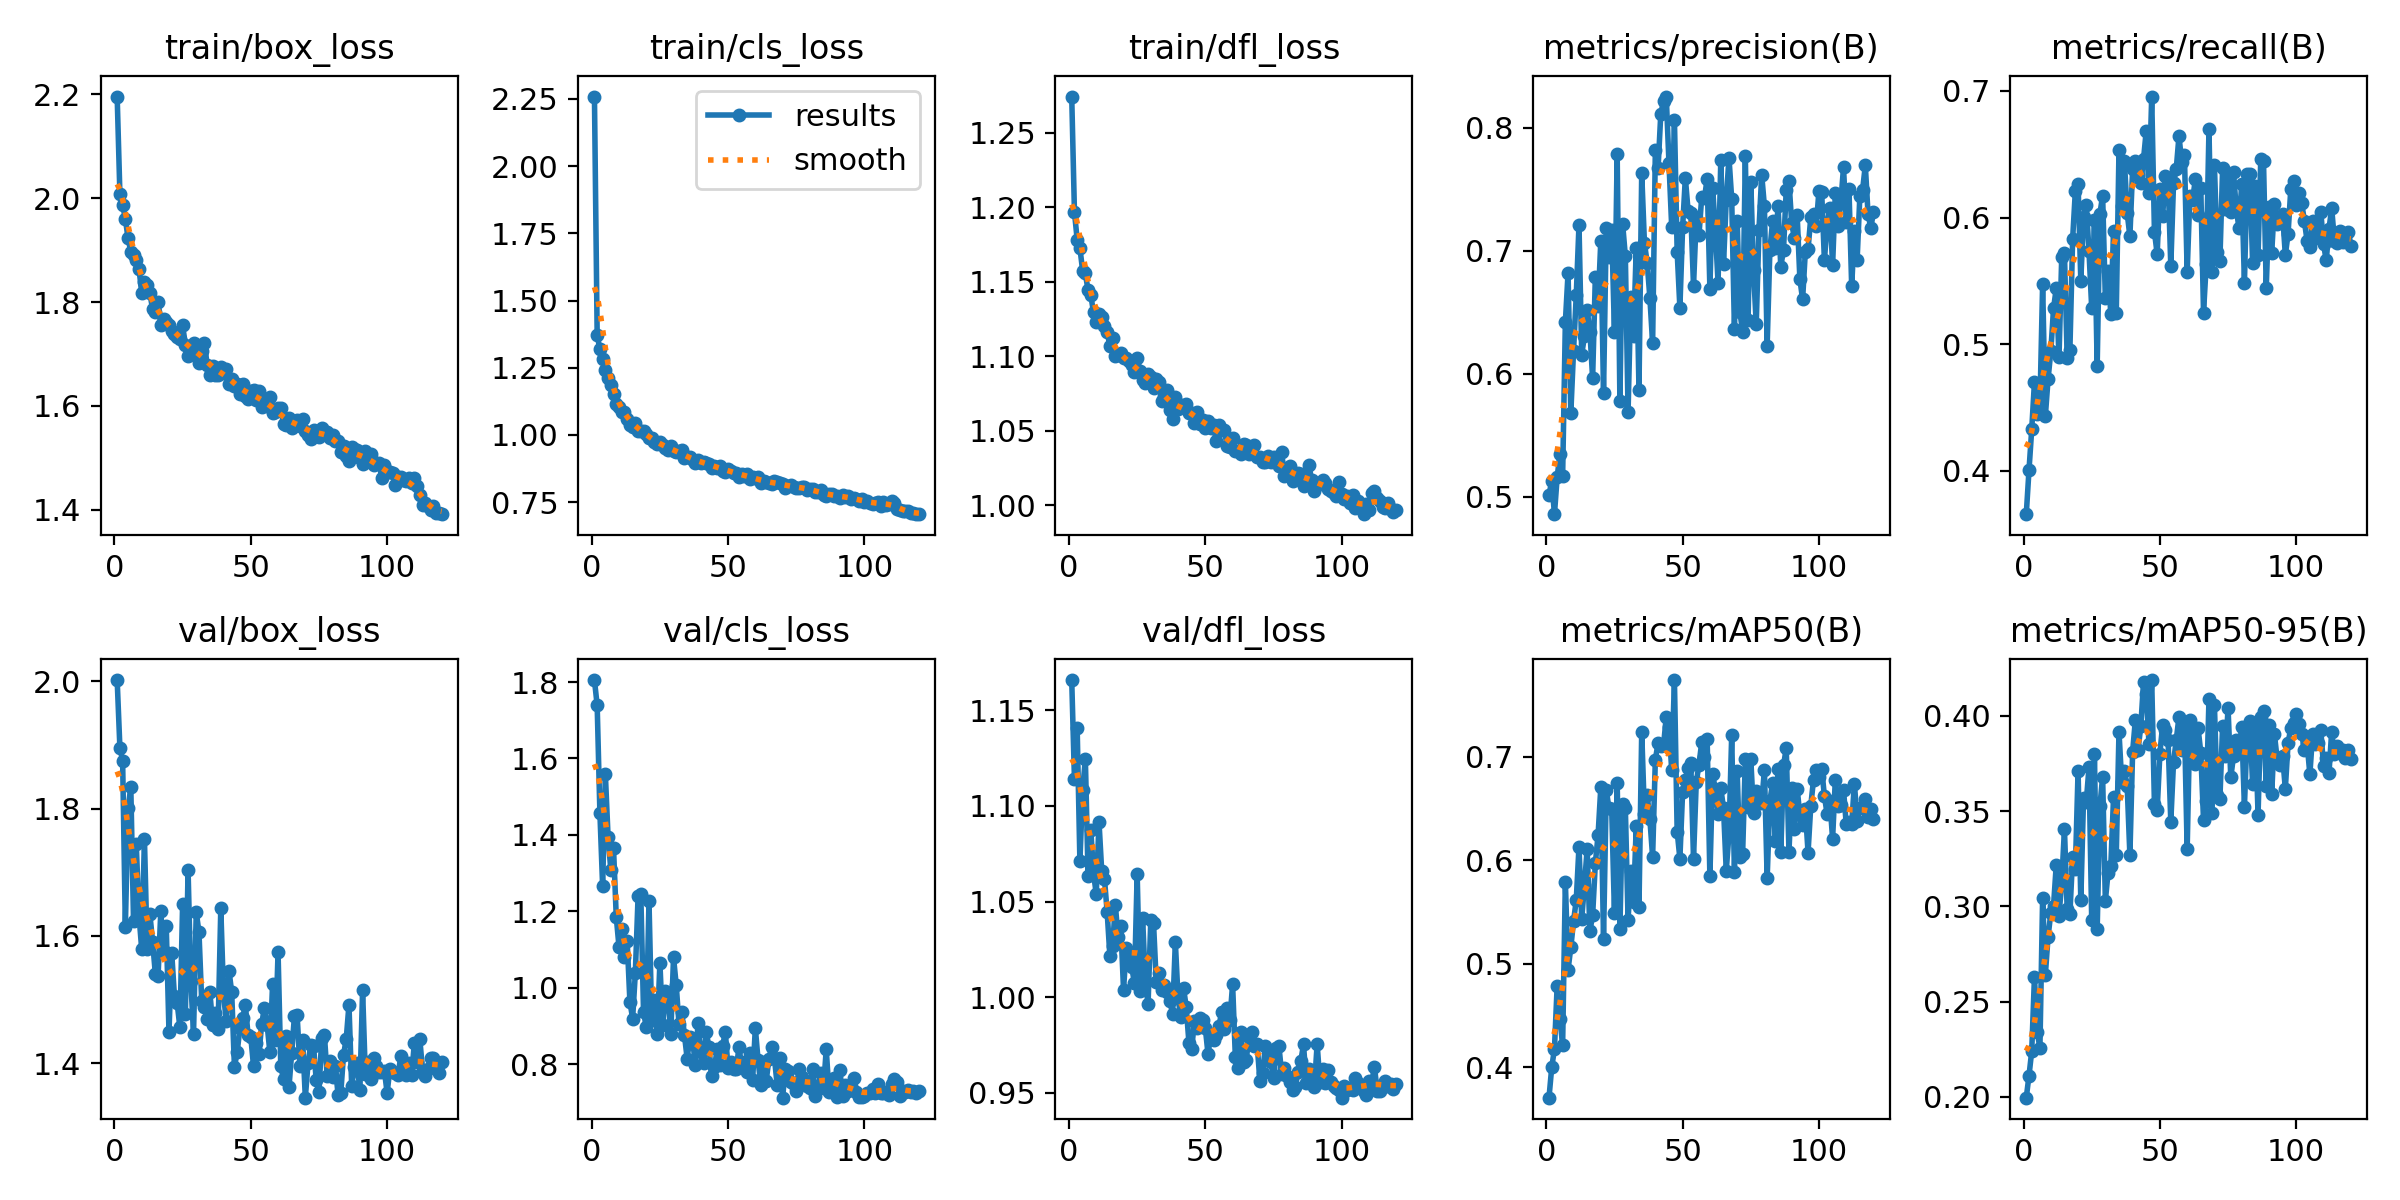

Values plotted in this chart, from the file beside it:
epoch, time, train/box_loss, train/cls_loss, train/dfl_loss, metrics/precision(B), metrics/recall(B), metrics/mAP50(B), metrics/mAP50-95(B), val/box_loss, val/cls_loss, val/dfl_loss, lr/pg0, lr/pg1, lr/pg2
1, 26.38, 2.196, 2.259, 1.274, 0.5013, 0.3657, 0.3705, 0.1996, 2.002, 1.805, 1.166, 0.000471, 0.000471, 0.000471
2, 52.42, 2.008, 1.371, 1.197, 0.5126, 0.4004, 0.3998, 0.2111, 1.896, 1.739, 1.114, 0.0009396, 0.0009396, 0.0009396
3, 79.19, 1.988, 1.319, 1.178, 0.4857, 0.4327, 0.4175, 0.224, 1.875, 1.458, 1.141, 0.0014, 0.0014, 0.0014
4, 106, 1.96, 1.284, 1.173, 0.5159, 0.47, 0.4788, 0.2629, 1.614, 1.266, 1.071, 0.001394, 0.001394, 0.001394
5, 134.1, 1.923, 1.242, 1.158, 0.5342, 0.4452, 0.4461, 0.2342, 1.801, 1.559, 1.108, 0.001382, 0.001382, 0.001382
6, 161.6, 1.897, 1.21, 1.156, 0.5165, 0.4506, 0.4218, 0.2257, 1.834, 1.394, 1.125, 0.00137, 0.00137, 0.00137
7, 189.6, 1.89, 1.186, 1.144, 0.6418, 0.5476, 0.5794, 0.3047, 1.623, 1.309, 1.063, 0.001358, 0.001358, 0.001358
8, 217.8, 1.881, 1.15, 1.141, 0.6822, 0.4434, 0.4944, 0.2642, 1.744, 1.365, 1.087, 0.001346, 0.001346, 0.001346
9, 246.1, 1.864, 1.116, 1.129, 0.5677, 0.4725, 0.5158, 0.2841, 1.633, 1.185, 1.065, 0.001335, 0.001335, 0.001335
10, 274.2, 1.818, 1.105, 1.123, 0.6186, 0.4943, 0.5411, 0.2966, 1.579, 1.108, 1.054, 0.001323, 0.001323, 0.001323
11, 302.4, 1.839, 1.084, 1.128, 0.6639, 0.5283, 0.5616, 0.3003, 1.753, 1.154, 1.092, 0.001311, 0.001311, 0.001311
12, 330.8, 1.834, 1.085, 1.126, 0.7211, 0.5441, 0.6133, 0.3218, 1.579, 1.08, 1.066, 0.001299, 0.001299, 0.001299
13, 359.4, 1.817, 1.061, 1.12, 0.6155, 0.4897, 0.5437, 0.2952, 1.634, 1.123, 1.062, 0.001288, 0.001288, 0.001288
14, 387.8, 1.786, 1.038, 1.116, 0.6304, 0.5684, 0.5759, 0.3125, 1.591, 0.9641, 1.044, 0.001276, 0.001276, 0.001276
15, 416.1, 1.781, 1.028, 1.107, 0.6519, 0.5718, 0.6113, 0.3406, 1.54, 0.9195, 1.021, 0.001264, 0.001264, 0.001264
16, 444.6, 1.799, 1.045, 1.112, 0.634, 0.4891, 0.5316, 0.2985, 1.537, 1.039, 1.027, 0.001252, 0.001252, 0.001252
17, 473.3, 1.757, 1.016, 1.1, 0.5963, 0.4955, 0.5469, 0.2962, 1.639, 1.239, 1.048, 0.00124, 0.00124, 0.00124
18, 502, 1.767, 1.014, 1.101, 0.6789, 0.5828, 0.5973, 0.3261, 1.576, 1.246, 1.031, 0.001229, 0.001229, 0.001229
19, 530.6, 1.762, 1.014, 1.102, 0.6553, 0.621, 0.6244, 0.3198, 1.615, 0.9371, 1.037, 0.001217, 0.001217, 0.001217
20, 559, 1.755, 1.003, 1.099, 0.7082, 0.6263, 0.6705, 0.3712, 1.449, 0.8972, 1.004, 0.001205, 0.001205, 0.001205
21, 587.6, 1.744, 0.9869, 1.099, 0.5843, 0.5502, 0.524, 0.3032, 1.574, 1.227, 1.026, 0.001193, 0.001193, 0.001193
22, 616.4, 1.738, 0.988, 1.097, 0.7182, 0.6007, 0.668, 0.3568, 1.505, 0.9146, 1.022, 0.001181, 0.001181, 0.001181
23, 645, 1.733, 0.9745, 1.094, 0.6946, 0.6099, 0.6502, 0.3547, 1.495, 0.9688, 1.016, 0.00117, 0.00117, 0.00117
24, 673.8, 1.729, 0.9676, 1.089, 0.7169, 0.5734, 0.6493, 0.3731, 1.456, 0.8783, 1.007, 0.001158, 0.001158, 0.001158
25, 702.2, 1.756, 0.9725, 1.099, 0.6338, 0.5282, 0.5494, 0.2926, 1.65, 1.066, 1.064, 0.001146, 0.001146, 0.001146
26, 730.6, 1.717, 0.9637, 1.091, 0.7786, 0.5979, 0.6752, 0.3802, 1.477, 0.9024, 1.003, 0.001134, 0.001134, 0.001134
27, 759.2, 1.696, 0.9513, 1.084, 0.5776, 0.4825, 0.534, 0.2879, 1.704, 0.9927, 1.041, 0.001122, 0.001122, 0.001122
28, 787.7, 1.7, 0.9452, 1.082, 0.7219, 0.6029, 0.6549, 0.3526, 1.53, 0.9685, 1.008, 0.001111, 0.001111, 0.001111
29, 816.5, 1.72, 0.9573, 1.088, 0.6956, 0.6173, 0.6503, 0.368, 1.446, 0.8798, 0.9965, 0.001099, 0.001099, 0.001099
30, 845.5, 1.705, 0.9399, 1.086, 0.5689, 0.5362, 0.5427, 0.3029, 1.637, 1.08, 1.04, 0.001087, 0.001087, 0.001087
31, 873.8, 1.683, 0.9347, 1.079, 0.6627, 0.5574, 0.5892, 0.3178, 1.605, 1.006, 1.039, 0.001075, 0.001075, 0.001075
32, 902.2, 1.706, 0.9408, 1.085, 0.6306, 0.524, 0.5597, 0.3212, 1.497, 0.9053, 1.008, 0.001064, 0.001064, 0.001064
33, 930.3, 1.721, 0.9444, 1.083, 0.7023, 0.5895, 0.6329, 0.3572, 1.488, 0.9377, 1.013, 0.001052, 0.001052, 0.001052
34, 958.6, 1.679, 0.9124, 1.07, 0.587, 0.5243, 0.5549, 0.3268, 1.469, 0.8766, 1.004, 0.00104, 0.00104, 0.00104
35, 986.7, 1.66, 0.9167, 1.074, 0.7631, 0.653, 0.7243, 0.3916, 1.512, 0.8148, 1.007, 0.001028, 0.001028, 0.001028
36, 1015, 1.677, 0.9196, 1.078, 0.7064, 0.6089, 0.6447, 0.3655, 1.46, 0.8722, 1.003, 0.001016, 0.001016, 0.001016
37, 1043, 1.659, 0.9075, 1.064, 0.6901, 0.6443, 0.6631, 0.3712, 1.479, 0.8656, 0.9981, 0.001005, 0.001005, 0.001005
38, 1071, 1.66, 0.8973, 1.058, 0.6616, 0.6037, 0.6396, 0.3633, 1.454, 0.7976, 0.9911, 0.0009928, 0.0009928, 0.0009928
39, 1100, 1.676, 0.9064, 1.073, 0.6247, 0.5851, 0.6035, 0.3268, 1.643, 0.9091, 1.029, 0.000981, 0.000981, 0.000981
40, 1128, 1.663, 0.8973, 1.065, 0.7816, 0.6382, 0.6974, 0.3812, 1.51, 0.8327, 0.9995, 0.0009692, 0.0009692, 0.0009692
41, 1156, 1.67, 0.8994, 1.067, 0.767, 0.6443, 0.7135, 0.3977, 1.466, 0.8037, 0.9895, 0.0009574, 0.0009574, 0.0009574
42, 1184, 1.643, 0.8963, 1.066, 0.8116, 0.6336, 0.7103, 0.3823, 1.546, 0.8831, 1.005, 0.0009456, 0.0009456, 0.0009456
43, 1212, 1.652, 0.8935, 1.068, 0.8215, 0.6274, 0.7111, 0.3946, 1.512, 0.845, 0.9947, 0.0009339, 0.0009339, 0.0009339
44, 1241, 1.638, 0.8774, 1.062, 0.8254, 0.646, 0.7387, 0.4176, 1.394, 0.7683, 0.9759, 0.0009221, 0.0009221, 0.0009221
45, 1269, 1.643, 0.8855, 1.062, 0.7712, 0.6687, 0.7292, 0.4113, 1.417, 0.7918, 0.9731, 0.0009103, 0.0009103, 0.0009103
46, 1297, 1.622, 0.8771, 1.055, 0.7192, 0.619, 0.6874, 0.3855, 1.455, 0.8392, 0.9873, 0.0008985, 0.0008985, 0.0008985
47, 1325, 1.642, 0.8859, 1.063, 0.8064, 0.6956, 0.7744, 0.4188, 1.47, 0.798, 0.9841, 0.0008867, 0.0008867, 0.0008867
48, 1353, 1.619, 0.866, 1.055, 0.6991, 0.5888, 0.6279, 0.3536, 1.492, 0.8476, 0.9891, 0.0008749, 0.0008749, 0.0008749
49, 1381, 1.613, 0.861, 1.057, 0.6535, 0.5712, 0.6018, 0.3506, 1.444, 0.8844, 0.9881, 0.0008631, 0.0008631, 0.0008631
50, 1409, 1.628, 0.8749, 1.052, 0.7189, 0.6222, 0.6663, 0.3802, 1.441, 0.7892, 0.9837, 0.0008513, 0.0008513, 0.0008513
51, 1438, 1.631, 0.867, 1.057, 0.7593, 0.6011, 0.6776, 0.3952, 1.395, 0.8053, 0.9701, 0.0008395, 0.0008395, 0.0008395
52, 1466, 1.611, 0.86, 1.052, 0.7325, 0.6329, 0.6897, 0.3923, 1.431, 0.7887, 0.9808, 0.0008277, 0.0008277, 0.0008277
53, 1494, 1.629, 0.8599, 1.054, 0.7303, 0.6307, 0.6938, 0.3872, 1.414, 0.7863, 0.9775, 0.000816, 0.000816, 0.000816
54, 1522, 1.598, 0.8434, 1.043, 0.6713, 0.5615, 0.6016, 0.3443, 1.462, 0.8449, 0.9803, 0.0008042, 0.0008042, 0.0008042
55, 1550, 1.613, 0.8556, 1.054, 0.7267, 0.627, 0.6754, 0.3758, 1.487, 0.7944, 0.985, 0.0007924, 0.0007924, 0.0007924
56, 1578, 1.6, 0.8466, 1.051, 0.7126, 0.6383, 0.6926, 0.3873, 1.46, 0.8057, 0.9924, 0.0007806, 0.0007806, 0.0007806
57, 1606, 1.617, 0.8548, 1.05, 0.7436, 0.6644, 0.714, 0.3996, 1.417, 0.7794, 0.9831, 0.0007688, 0.0007688, 0.0007688
58, 1634, 1.585, 0.8365, 1.04, 0.7425, 0.6437, 0.6998, 0.3822, 1.525, 0.8282, 0.9943, 0.000757, 0.000757, 0.000757
59, 1662, 1.589, 0.8435, 1.039, 0.7586, 0.6497, 0.7172, 0.3967, 1.436, 0.7582, 0.9882, 0.0007452, 0.0007452, 0.0007452
60, 1690, 1.596, 0.8385, 1.046, 0.6692, 0.5567, 0.5845, 0.3299, 1.574, 0.8947, 1.007, 0.0007334, 0.0007334, 0.0007334
... 60 more rows
